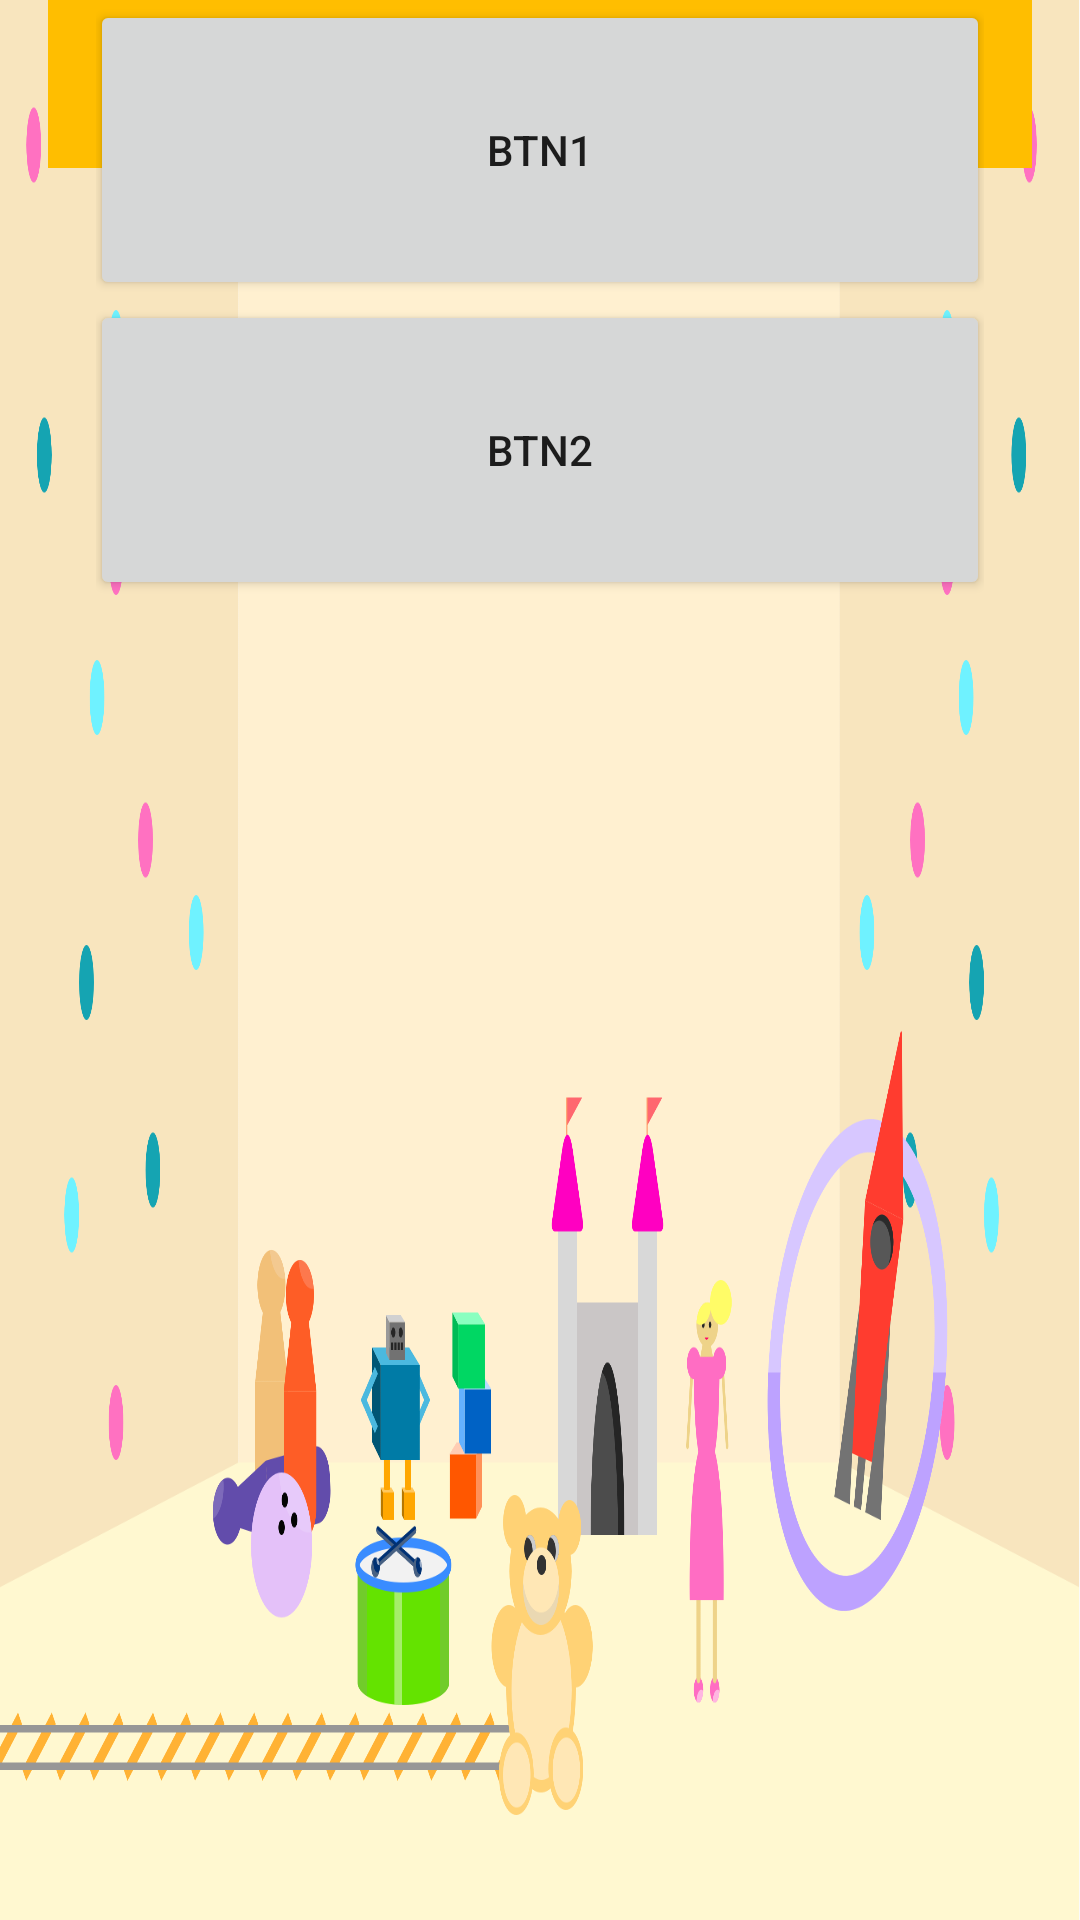

This screen was rendered from an Android layout file. Write that file and the resources it references.
<!-- AndroidManifest.xml: application theme ToyGuayTheme -->
<!-- res/layout/activity_main.xml -->
<?xml version="1.0" encoding="utf-8"?>
<RelativeLayout
    xmlns:android="http://schemas.android.com/apk/res/android"
    xmlns:tools="http://schemas.android.com/tools"
    android:id="@+id/activity_main"
    android:layout_width="match_parent"
    android:layout_height="match_parent"
    android:paddingBottom="@dimen/activity_vertical_margin"
    android:paddingLeft="@dimen/activity_horizontal_margin"
    android:paddingRight="@dimen/activity_horizontal_margin"
    android:paddingTop="@dimen/activity_vertical_margin"
    android:background="@mipmap/login"
    tools:context="thebardals.android.toyguay.activities.MainActivity">


    <android.support.design.widget.AppBarLayout
        android:id="@+id/app_bar_layout"
        android:layout_width="match_parent"
        android:layout_height="wrap_content">
        <android.support.v7.widget.Toolbar
            android:layout_width="match_parent"
            android:layout_height="56dp"
            android:background="?attr/colorPrimary"
            android:theme="?attr/actionBarTheme"
            android:id="@+id/toolbar">
        </android.support.v7.widget.Toolbar>
    </android.support.design.widget.AppBarLayout>


    <LinearLayout
        android:paddingBottom="@dimen/activity_vertical_margin"
        android:paddingLeft="@dimen/activity_horizontal_margin"
        android:paddingRight="@dimen/activity_horizontal_margin"
        android:paddingTop="@dimen/activity_vertical_margin"
        android:layout_width="match_parent"
        android:layout_height="match_parent"
        android:orientation="vertical"
        android:gravity="center_horizontal">

        <Button
            android:id="@+id/activity_main_shops_button"
            android:layout_width="300dp"
            android:layout_height="100dp"
            android:layout_centerHorizontal="false"
            android:text="btn1"/>

        <Button
            android:id="@+id/activity_main_activities_button"
            android:layout_width="300dp"
            android:layout_height="100dp"
            android:layout_centerHorizontal="true"
            android:text="btn2"/>

    </LinearLayout>

</RelativeLayout>
<!-- resources referenced by this layout -->
<resources>
  <dimen name="activity_horizontal_margin">16dp</dimen>
  <dimen name="activity_vertical_margin">0dp</dimen>
  <!-- mipmap login: png bitmap (mipmap-hdpi, 111831 bytes) -->
  <style name="ToyGuayTheme" parent="Theme.AppCompat.Light.NoActionBar">
          
          <item name="colorPrimary">@color/colorPrimary</item>
          <item name="colorPrimaryDark">@color/colorPrimaryDark</item>
          <item name="colorAccent">@color/colorAccent</item>
      </style>
  <color name="colorPrimary">#ffbe00</color>
  <color name="colorPrimaryDark">#cc9900</color>
  <color name="colorAccent">#FF4081</color>
</resources>
